Labelled photos from "dataset_organized", an image-classification folder in prajugopal2005/drycocograding. The possible labels are: grade A, grade B, grade C.

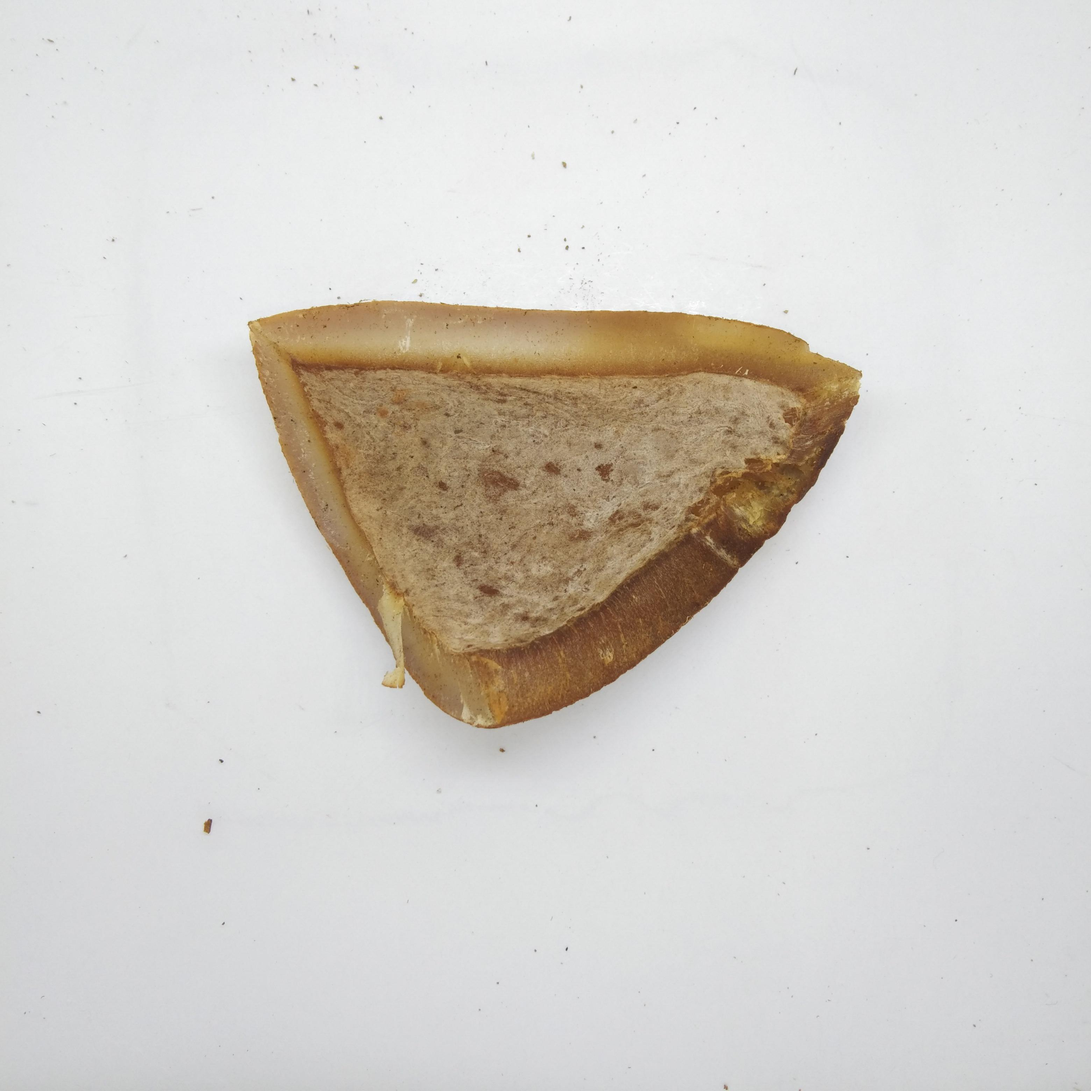
Label: grade B

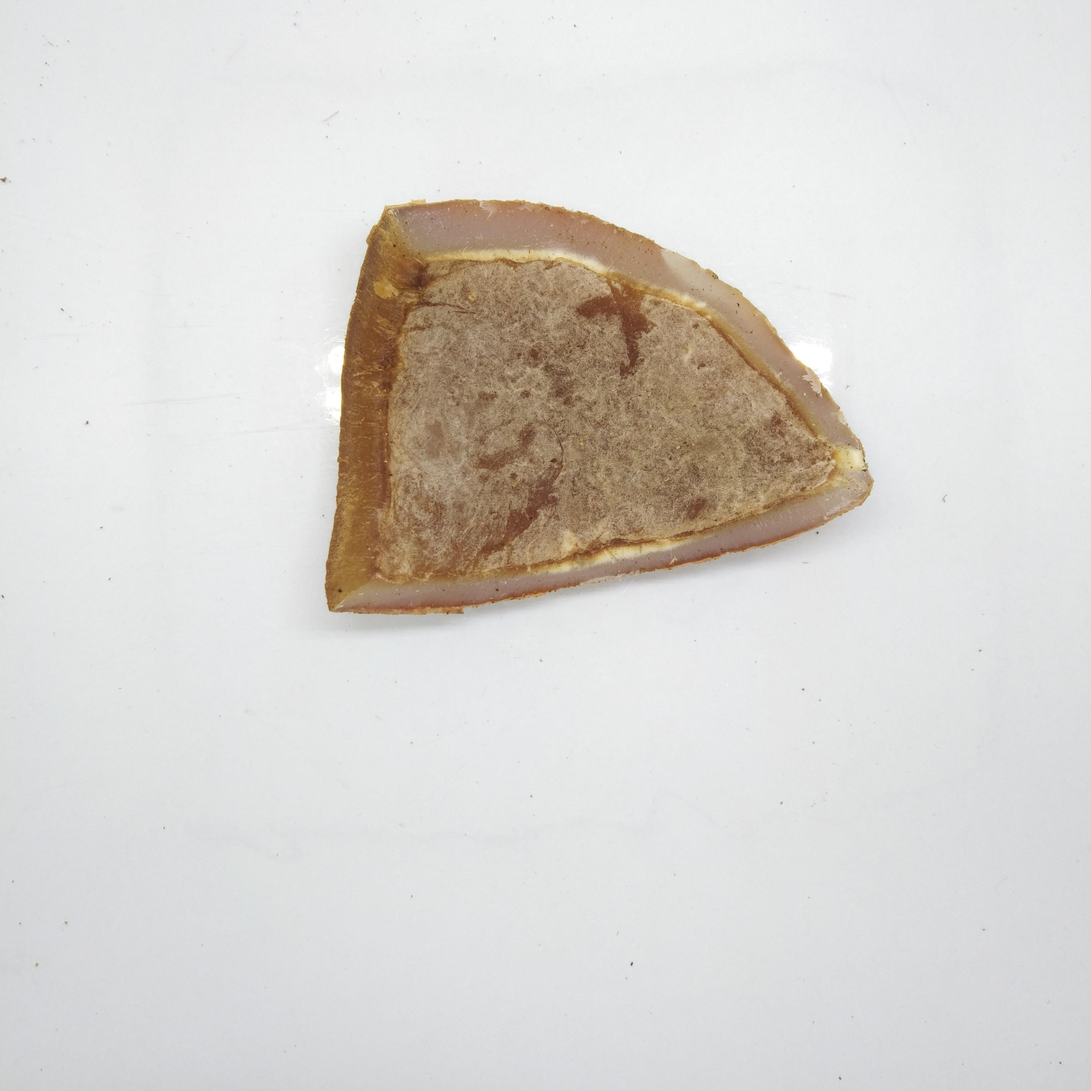
Label: grade B

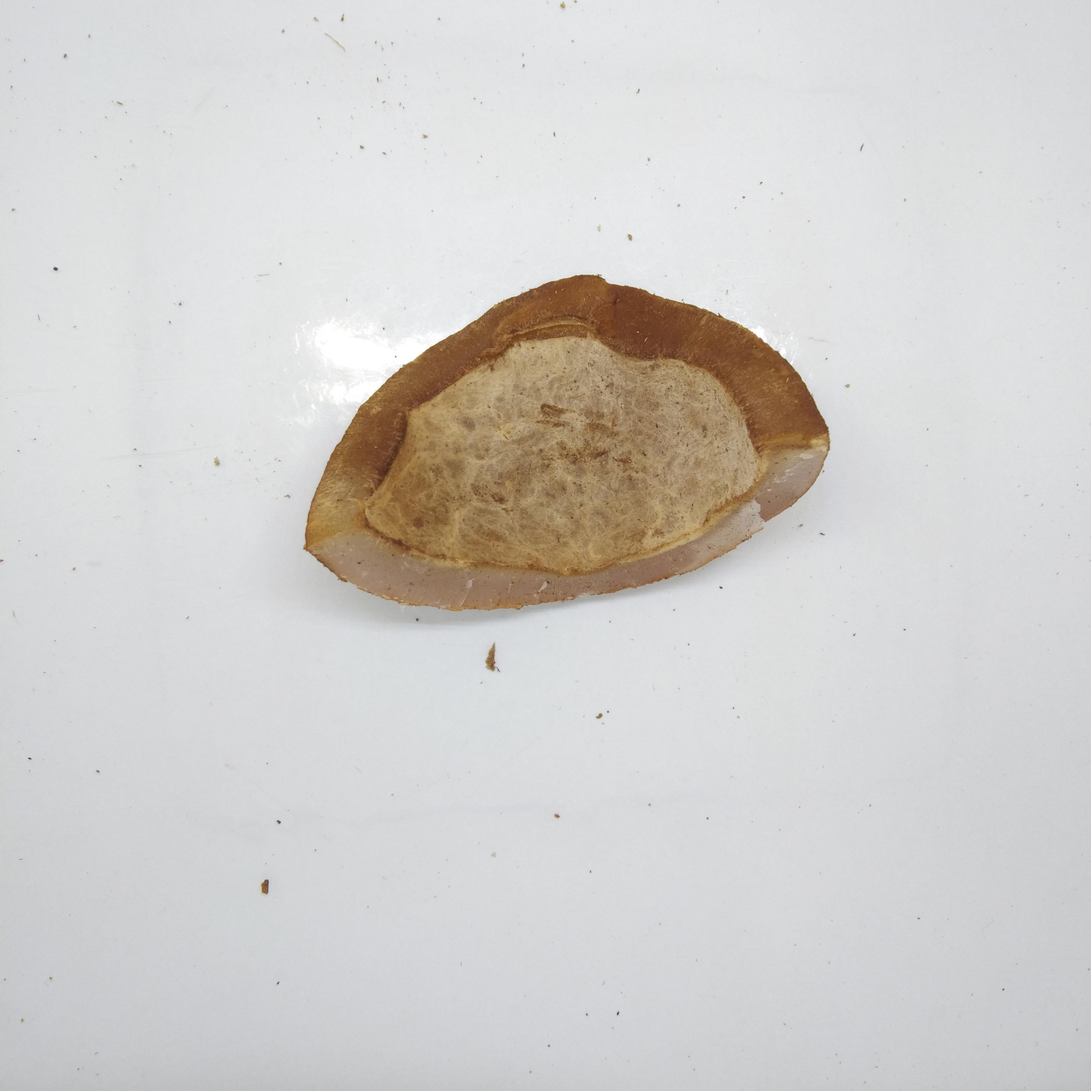
Label: grade B

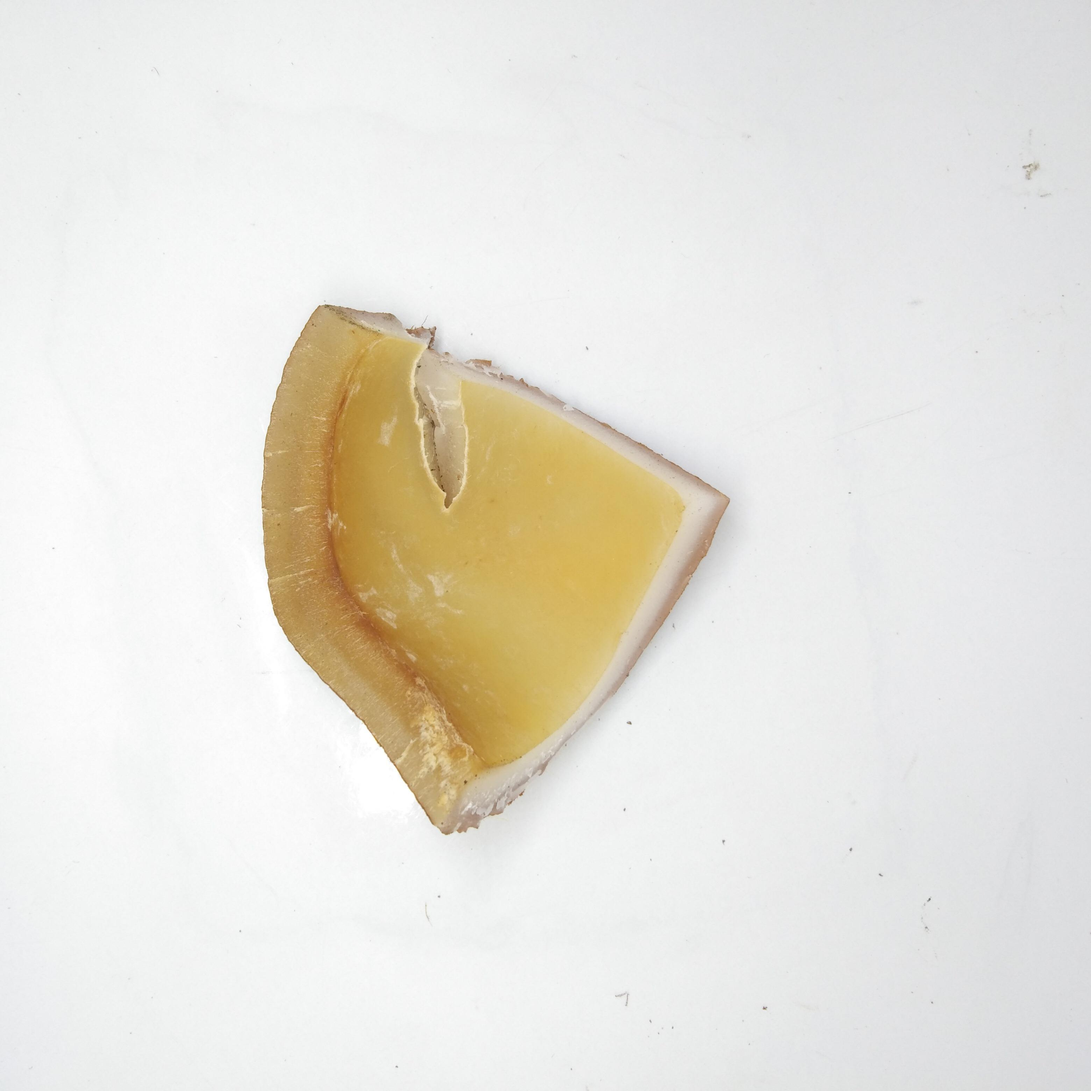
Label: grade A

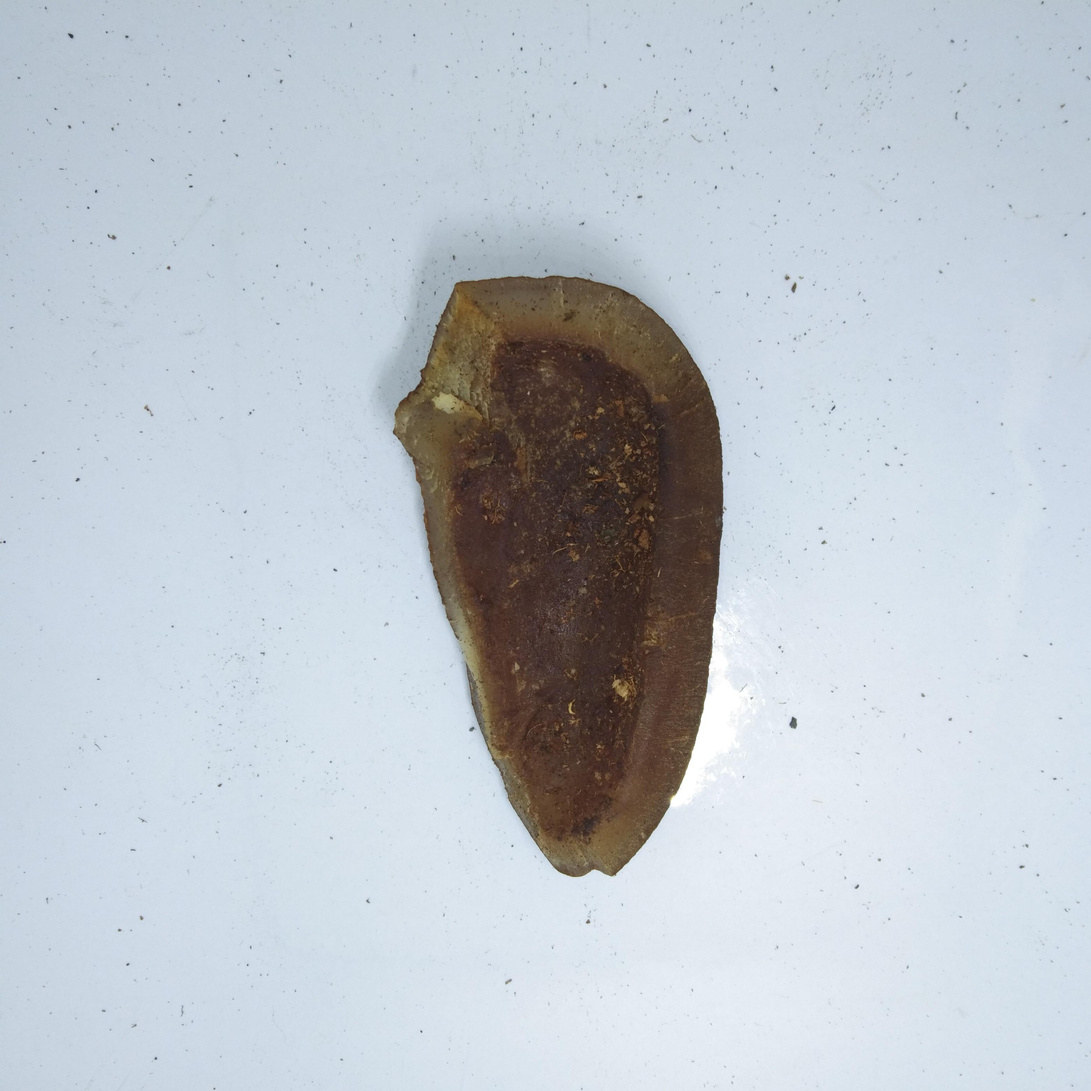
Label: grade C

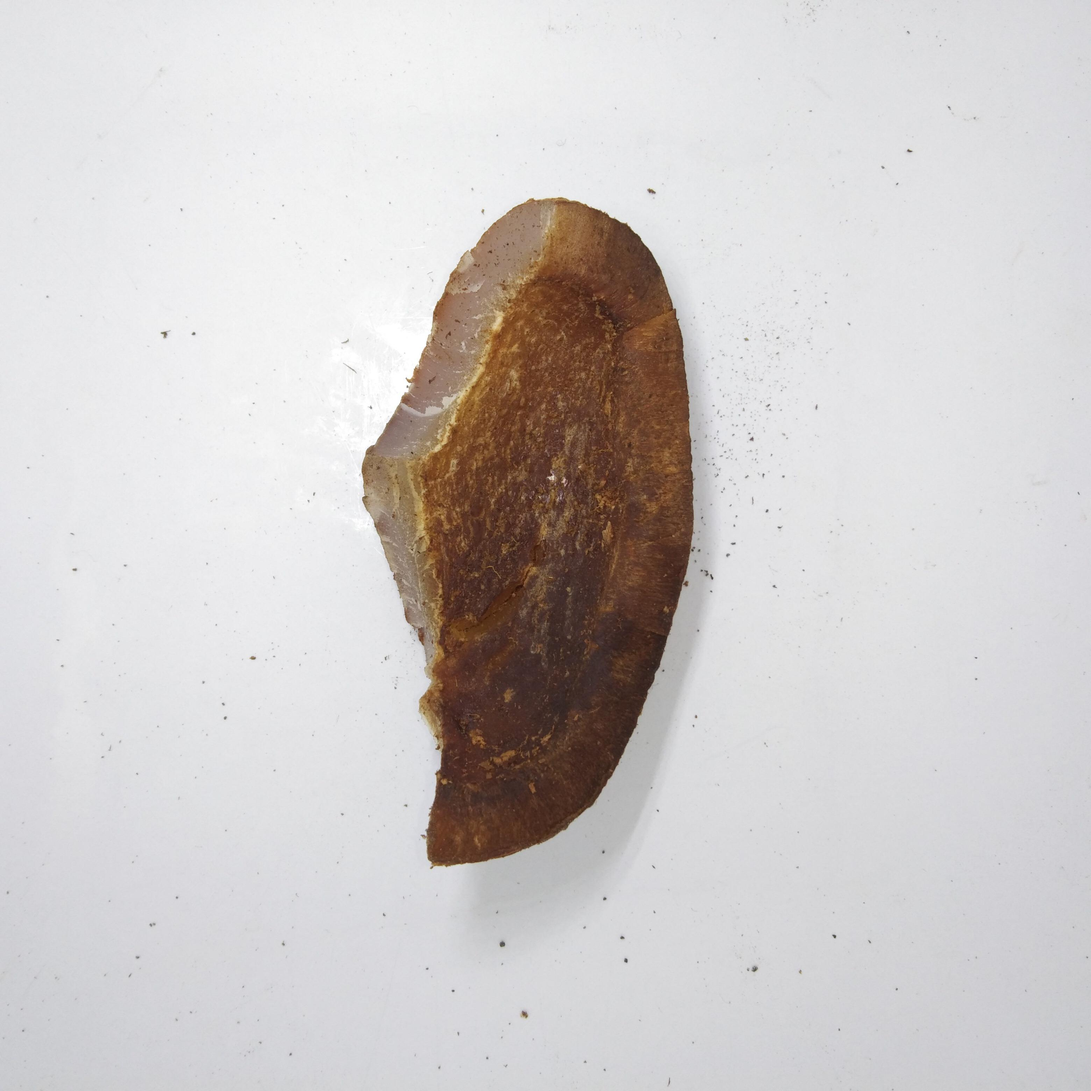
Label: grade C
